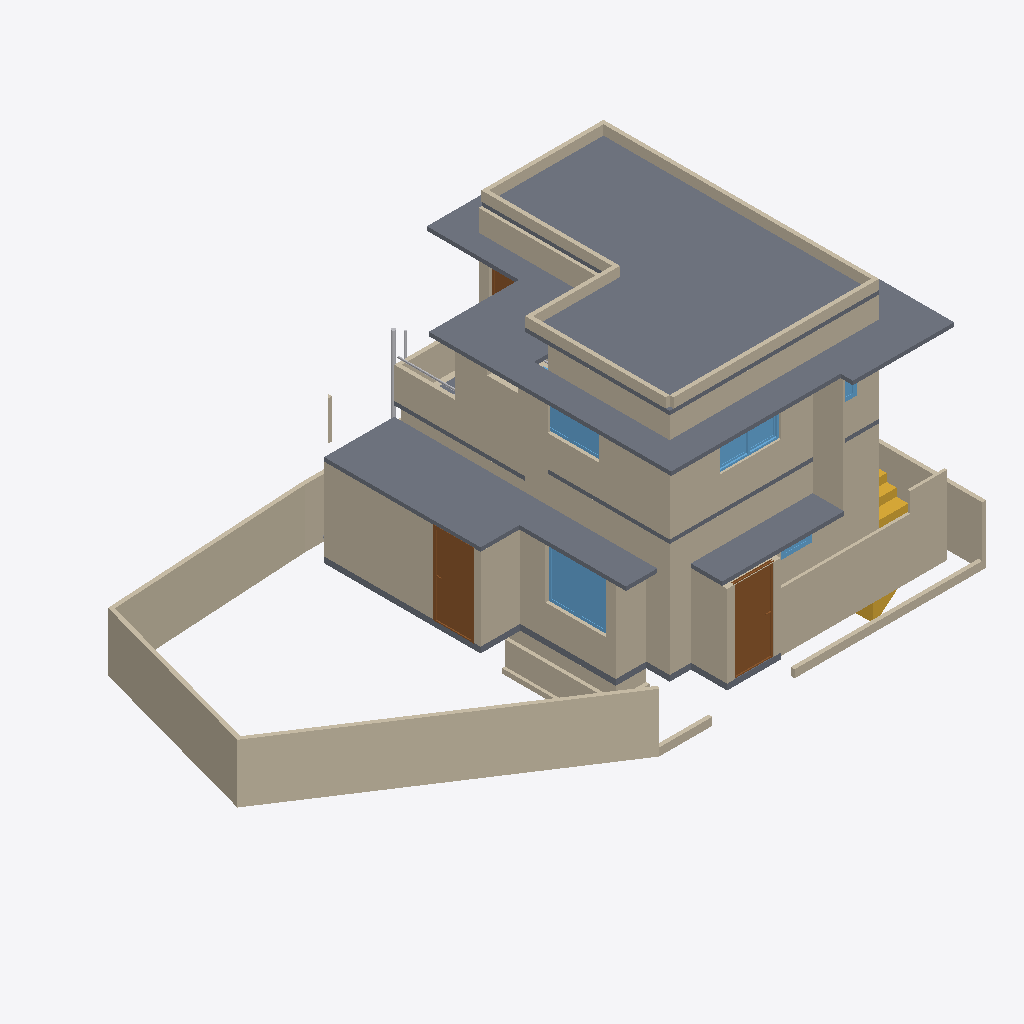
Isometric view of an IFC building model (IFC-SPF (STEP), schema IFC4X3, length unit metre), seen from the south-west, elements coloured by IFC class: 44 walls (beige), 9 slabs (grey), 5 windows (light blue), 3 doors (brown), 3 other elements (light grey), 2 stairs (yellow).
Extent 14.9 m × 9.4 m × 7.3 m (x, y, z). Storeys (3): 00 at 0.00 m; GF at 0.15 m; FF at 3.45 m. Elements (136): 61 IfcWall, 18 IfcSlab, 13 IfcPipeSegment, 13 IfcWindow, 12 IfcFurniture, 9 IfcDoor, 4 IfcSanitaryTerminal, 3 IfcPipeFitting, 3 IfcStair.

HEADER;
FILE_DESCRIPTION(('ViewDefinition[DesignTransferView]'),'2;1');
FILE_NAME('Balan.ifc','2026-03-06T19:10:13+05:30',(''),(''),'IfcOpenShell 0.8.5-alpha260121','Bonsai 0.8.5-alpha260121-421d454','Nobody');
FILE_SCHEMA(('IFC4X3'));
ENDSEC;
DATA;
#1=IFCPROJECT('0fKeD_Ru58bOtK7U1uNlS3',$,'My Project',$,$,$,$,(#14,#26),#9);
#31=IFCSITE('01QslrvB9BRPsk6n6XR8aP',$,'My Site',$,$,#54,$,$,$,$,$,$,$,$);
#5966=IFCSITE('0qwiMYZ3f0vP4DqMJ3XU4j',$,'Plane',$,$,#5980,#5975,$,$,$,$,$,$,$);
#37=IFCBUILDING('1S6yHdu4b22vEqr_tDP6od',$,'My Building',$,$,#60,$,$,$,$,$,$);
#43=IFCBUILDINGSTOREY('046zvutq9CS8v$62$ctl50',$,'GF',$,$,#36154,$,$,$,$);
#4555=IFCBUILDINGSTOREY('3vMk7vERDCuQmsrnUb_7x1',$,'FF',$,$,#4576,$,$,$,$);
#5950=IFCBUILDINGSTOREY('0SAVTQ2zbEQvknbmS8cMhH',$,'00',$,$,#5965,$,$,$,$);
#34477=IFCSLAB('1LQ9kBJYT0cO3tU4$65NYb',$,'Slab',$,$,#37861,#34492,$,$);
#14527=IFCWALL('1nZmwhcBr4Tf1sS_4RvmGI',$,'Wall',$,$,#14748,#14533,$,$);
#5871=IFCSLAB('1rgnUs3B10dg6Jwpu$0F$c',$,'Slab',$,$,#37826,#5887,$,$);
#4518=IFCWALL('3Kc$ov29nBtexQrqfxnvvH',$,'Wall',$,$,#38196,#4529,$,$);
#33314=IFCWALL('1aLuOjMLX2JQIQitayQ3oh',$,'Wall',$,$,#37256,#33345,$,$);
#14627=IFCWALL('0dVjNGKPfCOB3RRGtd8TK$',$,'Wall',$,$,#14871,#14633,$,$);
#32614=IFCWALL('2icSm3h_TCmBIX_x$UVI7H',$,'Wall',$,$,#38176,#32625,$,$);
#5408=IFCWALL('0eT78AP0PDcA89lMGqApKk',$,'Wall',$,$,#38231,#5419,$,$);
#14501=IFCWALL('0mh4TyGqX8DB_vbBnCMhVz',$,'Wall',$,$,#14903,#14508,$,$);
#33284=IFCSLAB('1Wfk3dq3512v_MK7DKzWYc',$,'Slab',$,$,#37846,#33295,$,$);
#18561=IFCWALL('1PlJ4_Xwr88vvzYKoGnKw7',$,'Wall',$,$,#40958,#18572,$,$);
#34433=IFCSLAB('0NQ0qcsSX2hw5TeLtEd7iY',$,'Slab',$,$,#37856,#34444,$,$);
#4973=IFCWALL('2yk2Uj6vD6agwiJH5zQ5vn',$,'Wall',$,$,#41234,#4984,$,$);
#11031=IFCSLAB('2pWM7wRHr4pgwiEH9VK23v',$,'Slab',$,$,#37831,#11042,$,$);
#158=IFCWALL('1MP4p8sWfCVAGE573LRi7L',$,'Wall',$,$,#36946,#169,$,$);
#33745=IFCSLAB('3xgDk9LzH8Bxlv9ntsgHab',$,'Slab',$,$,#37851,#33760,$,$);
#14577=IFCWALL('09J4fKC0n35RvRODIBhAkN',$,'Wall',$,$,#14588,#14583,$,$);
#24908=IFCWALL('24MjNTV0H6J9F9hkFOXqWn',$,'Wall',$,$,#38111,#24919,$,$);
#3548=IFCDOOR('045bj1UN99LfTdH6S2o9QK',$,'Door',$,$,#38181,#3557,$,2.09999990463257,1.0,$,$,$);
#19958=IFCWALL('0eI6rUCYH4_wXGVWA_13v5',$,'Wall',$,$,#38036,#19969,$,$);
#35754=IFCDOOR('3GU1_y8d5Ex8LR4Uchm9v_',$,'Door',$,$,#40828,#35762,$,2.09999990463257,1.0,$,$,$);
#982=IFCWALL('2qYtDnAMzAM9DeE0xW75ue',$,'Wall',$,$,#38041,#993,$,$);
#18679=IFCWALL('2m$OehewnEmQyyHd7qawZv',$,'Wall',$,$,#38311,#18690,$,$);
#5257=IFCWALL('1JwBry0jTFcu2OOrK$6IZ3',$,'Wall',$,$,#41028,#5268,$,$);
#33668=IFCWALL('3cigGCOrXD1ucvLKH93ApC',$,'Wall',$,$,#40711,#33680,$,$);
#24938=IFCWALL('00Nrmss0n4DABX1CjebWqV',$,'Wall',$,$,#38116,#24949,$,$);
#7657=IFCWINDOW('3hJbBHg6z0ABeYiR0BgYiQ',$,'Window',$,$,#38665,#38509,$,$,$,$,$,$);
#2513=IFCSLAB('3jLJIMt6vBfQ5fDJqUQ_KC',$,'Slab',$,$,#37811,#2528,$,$);
#16105=IFCWALL('2o$oxeLDj7qQ63bdcwjvwF',$,'Wall',$,$,#16166,#16116,$,$);
#74=IFCWALL('3YtE6$051AeuZ1Dnh23uiR',$,'Wall',$,$,#38086,#82,$,$);
#33861=IFCWALL('0WJzI9nwnDWvlJBHTpGAX3',$,'Wall',$,$,#38071,#33872,$,$);
#39325=IFCWALL('0qgWJCoXHFhhErXG2LC2VT',$,'Wall',$,$,#39719,#39336,$,$);
#24878=IFCWALL('21wARJFL5CUwphFYQtWTOt',$,'Wall',$,$,#38131,#24889,$,$);
#3242=IFCWALL('2cLVu5jUDCxwluuK8uq7jq',$,'Wall',$,$,#37936,#3253,$,$);
#34088=IFCWALL('3T8yEZspv5UQF7OICzTwwh',$,'Wall',$,$,#38126,#34099,$,$);
#33465=IFCWALL('1S3hW$b1L37gGb6jhca4Yi',$,'Wall',$,$,#38056,#33476,$,$);
#24986=IFCWALL('315WwhOIL0OAhIduoTelcq',$,'Wall',$,$,#38121,#24997,$,$);
#35574=IFCWALL('3m$WK0pCD7xADJohWBttor',$,'Wall',$,$,#40687,#35586,$,$);
#16232=IFCWINDOW('2VkCdZWaLFKv3cwo8bjMYN',$,'Window',$,$,#38276,#38479,$,$,$,$,$,$);
#14602=IFCWALL('2dNNoHpz58_vXC9nOUrGOl',$,'Wall',$,$,#14839,#14608,$,$);
#4092=IFCSLAB('2fFiN3tAjCBf1D4XaowWv2',$,'Slab',$,$,#37816,#4103,$,$);
#39180=IFCWALL('2WLg3j7oz4Igvyv4eHaIyc',$,'Wall',$,$,#39567,#39186,$,$);
#34145=IFCWALL('3qkhGBhTP1hOAovlKXpp4Y',$,'Wall',$,$,#38146,#34156,$,$);
#33781=IFCWALL('1SaIqyOWH21QlgtefkKgsb',$,'Wall',$,$,#38076,#33793,$,$);
#35226=IFCWINDOW('0aURektK131A5I34h9kpz7',$,'Window',$,$,#38423,#38449,$,$,$,$,$,$);
#3184=IFCWALL('3aRoNtP_r57AlqaTFNXEzi',$,'Wall',$,$,#37941,#3195,$,$);
#3932=IFCSTAIR('2fc_PSvD53WgEGyJAS2KSK',$,'Stair',$,$,#37911,#4043,$,$);
#838=IFCWALL('1eQUoEx$1Db9nflAB4ENO_',$,'Wall',$,$,#38091,#849,$,$);
#14552=IFCWALL('3O_7A5CVf9OBV_rxyyaJ$A',$,'Wall',$,$,#14780,#14558,$,$);
#4061=IFCSLAB('0nik$8UPf72gg7IKyT2O1Y',$,'Slab',$,$,#37821,#4072,$,$);
#4704=IFCWALL('14XXtytrf0uhsKTiMJEUk0',$,'Wall',$,$,#38136,#4715,$,$);
#34776=IFCWALL('0oWtKhRKfEmgxQFjv5$TTZ',$,'Wall',$,$,#38106,#34788,$,$);
#39626=IFCWALL('3xk2owlXPEhxwhu63g3Rjp',$,'Wall',$,$,#39869,#39637,$,$);
#3876=IFCSTAIR('2QSxF2SA575xKkymIlX_wM',$,'Stair',$,$,#37906,#3885,$,$);
#34697=IFCWALL('0gFdueR6D3WeShqLX3U9nd',$,'Wall',$,$,#38101,#34709,$,$);
#28584=IFCPIPESEGMENT('33E8Iiqz59aBGGbnivjEr2',$,'PipeSegment',$,$,#37736,#28620,$,$);
#39154=IFCWALL('2$Mvg6gXHElwIjscpchMzF',$,'Wall',$,$,#39293,#39161,$,$);
#15979=IFCDOOR('2fsiIZyZLBtRyMcX61apDF',$,'Door',$,$,#38226,#33064,$,2.09999990463257,0.899999976158142,$,$,$);
#16316=IFCWINDOW('3vFlirvAfAbOtL3$jVnd1W',$,'Window',$,$,#38246,#16348,$,$,$,$,$,$);
#11224=IFCWALL('1dJWALQi96O858V0yX6xdN',$,'Wall',$,$,#37981,#11235,$,$);
#16274=IFCWINDOW('389cIDi$b47OaZyIgNahBy',$,'Window',$,$,#38241,#31922,$,$,$,$,$,$);
#28191=IFCPIPESEGMENT('3AeHlFwDz1eObGxLODQdFd',$,'PipeSegment',$,$,#37751,#28227,$,$);
#808=IFCWALL('2oXf9VP2DAAhf7bVJiolfb',$,'Wall',$,$,#38151,#819,$,$);
#28667=IFCPIPESEGMENT('1TeLXVRan9If6SWwbli2NE',$,'PipeSegment',$,$,#37746,#28703,$,$);
#5547=IFCWALL('0$OUDePb9DUf5GMxal8iQo',$,'Wall',$,$,#41070,#5558,$,$);
#39294=IFCWALL('3TWMMdrZP03wce8PMRtMzE',$,'Wall',$,$,#39688,#39305,$,$);
ENDSEC;
